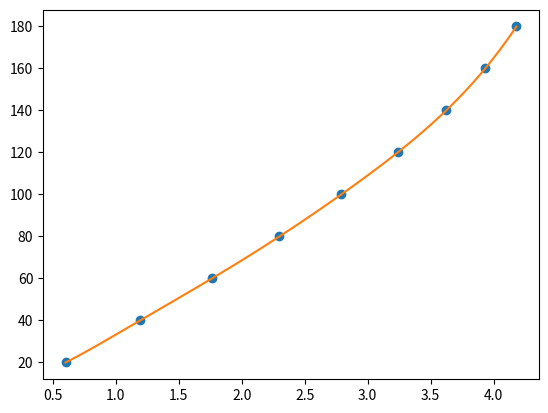

Recreate this plot in Python.
# INTERPOLACION MECANISMO EN LINEA RECTA DE HOEKEN
# Se importan las librerias necesarias para el algoritmo
# Se importa la interpolación de Langrange del módulo de interpolación de Scipy
from scipy.interpolate import lagrange
# Se importa la librería Numpy con un alias, para hacer los cálculos
import numpy as np
# Se importa la librería Sympy, para desarrollar la forma algebraica del polinomio
import sympy as sym
# Se importa la librería Matplotlib con un alias, para graficas
import matplotlib.pyplot as plt

# Se ingresan valores ΔX/L2 y ΔΒ proporcionados en la tabla del ejercicio propuesto
xi = np.array([0.601, 1.193, 1.763, 2.299, 2.790, 3.238, 3.623, 3.933, 4.181])
fi = np.array([20, 40, 60, 80, 100, 120, 140, 160, 180])

# Conocer la longitud de xi 
n = len(xi)
# Se asigna un carácter x para representar la variable X del polinomio
x = sym.Symbol('x')
# Inicialización del polinomio
polinomio = 0
# Desplazamiento de i dentro del rango xi para encontrar todos los terminos del polinomio
for i in range(0,n,1):
    """ Calculo del primer termino Langrage, es necesario calcular un numerador que se obtiene por multiplicaciones
    Por tal razón se inicializa en "1" tanto numerador y denominador del polinomio"""
    numerador = 1
    denominador = 1
    # El numerador debe recorrer todos los puntos del vector xi
    for j in range(0,n,1):
        # Se condiciona al no uso del punto de referencia y se calcula numerador y denominador
        if (i != j):
            numerador = numerador*(x-xi[j])
            denominador = denominador*(xi[i]-xi[j])
        # Calculo de los terminos de lagrange
        termino = (numerador/denominador)*fi[i]
    # Se acumulan todos los terminos del polinomio
    polinomio = polinomio + termino
    
# Se simplifica el polinomio
polisimple = sym.expand(polinomio)

# Forma lambda (convrsión a forma numerica) del polinomio px, referencia x y el polinomio que se desea convertir
px = sym.lambdify(x, polinomio)

# Vectores para graficas
muestras = 100 # Numero cualquiera que garantice que se van a graficar la cantidad de puntos necesarios
# Valor mínimo del vector
a = np.min(xi)
# Valor máximo del vector
b = np.max(xi)
# Serie de puntos para el trazado de la línea
p_xi = np.linspace(a,b,muestras)
# Se llama el polinomio en forma lambda para el que se requiere la evaluación del polinomio
pfi = px(p_xi)

# Presentación de los polinomios
print('polinomio')
print(polinomio)
print(' ')
print('polinomio simplificado')
print(polisimple)

# Punto en el que se quiere interpolar ΔΒ = 55°
interpolar_x = 55
 
# Resolviendo y buscando la interpolación
y_interp = lagrange(fi, xi)
print("El valor de Y en X = {} es".format(interpolar_x),
      y_interp(interpolar_x))

# Presentación de Gráficas
plt.plot(xi,fi, 'o')
plt.plot(p_xi,pfi)
plt.show()
